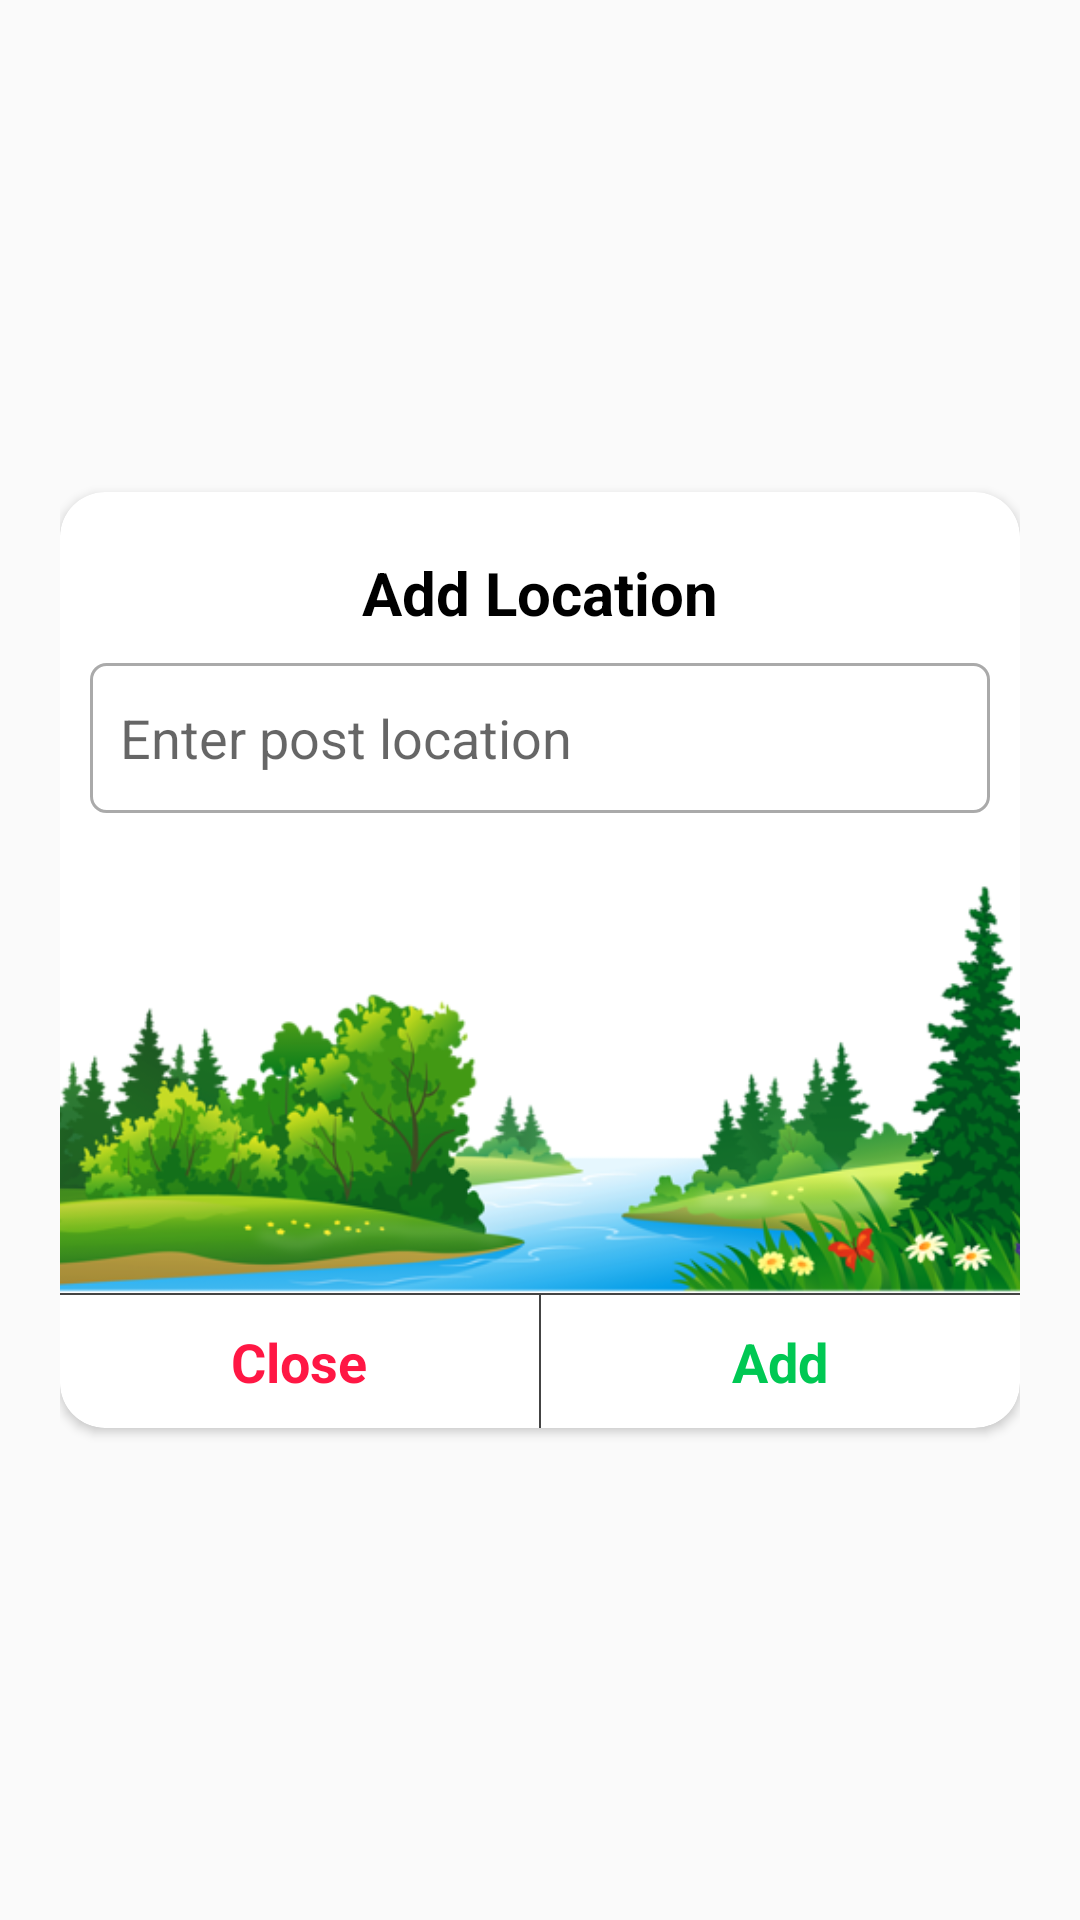

Reconstruct the res/layout file that produces this screen, plus the resources it refers to.
<!-- AndroidManifest.xml: application theme AppTheme -->
<!-- res/layout/custom_add_location.xml -->
<?xml version="1.0" encoding="utf-8"?>
<RelativeLayout
    xmlns:android="http://schemas.android.com/apk/res/android"
    xmlns:app="http://schemas.android.com/apk/res-auto"
    xmlns:tools="http://schemas.android.com/tools"
    android:layout_width="match_parent"
    android:layout_height="match_parent"
    android:padding="20dp"
    android:gravity="center"
    android:elevation="5dp"
    android:layout_marginLeft="5dp"
    android:layout_marginRight="5dp"
    >

    <androidx.cardview.widget.CardView
        android:layout_width="match_parent"
        android:layout_height="wrap_content"
        app:cardCornerRadius="15dp"
        app:cardBackgroundColor="#fff"
        android:layout_alignParentTop="true"
        android:layout_alignParentLeft="true"
        android:layout_alignParentStart="true"

        >

        <LinearLayout
            android:layout_width="match_parent"
            android:layout_height="wrap_content"
            android:orientation="vertical"
            android:layout_marginTop="10dp"

            >



            <TextView
                android:layout_width="wrap_content"
                android:layout_height="wrap_content"
                android:text="Add Location"
                android:layout_gravity="center"
                android:textSize="20sp"
                android:textStyle="bold"
                android:textColor="#000"

                android:paddingLeft="10dp"
                android:paddingRight="10dp"
                android:layout_marginTop="10dp"
                app:layout_constraintEnd_toEndOf="parent"
                app:layout_constraintStart_toStartOf="parent" />



            <EditText
                android:id="@+id/post_location"
                android:layout_width="match_parent"
                android:layout_height="50dp"
                android:background="@drawable/background_light_white_box"
                android:layout_margin="10dp"
                android:padding="10dp"
                android:hint="Enter post location"
                android:singleLine="true"

                />


            <RelativeLayout
                android:layout_width="match_parent"
                android:layout_height="150dp"
                >
                <ImageView
                    android:layout_width="match_parent"
                    android:layout_height="150dp"
                    android:layout_alignParentBottom="true"
                    android:src="@drawable/forest1"
                    android:scaleType="centerCrop"
                    />


            </RelativeLayout>




            <View
                android:layout_width="match_parent"
                android:layout_height="0.75sp"
                android:background="#444"
                />

            <LinearLayout
                android:layout_width="match_parent"
                android:layout_height="wrap_content"
                android:orientation="horizontal"

                >
                <TextView
                    android:id="@+id/closeBtn"
                    android:layout_width="match_parent"
                    android:layout_height="wrap_content"
                    android:layout_marginTop="10sp"
                    android:layout_weight="1"
                    android:gravity="center"
                    android:textStyle="bold"
                    android:textSize="18sp"
                    android:textColor="#FF1744"

                    android:text="Close"
                    android:layout_marginBottom="10sp"
                    />
                <View
                    android:layout_width="0.75sp"
                    android:layout_height="match_parent"
                    android:background="#444"
                    />
                <TextView
                    android:id="@+id/addBtn"
                    android:layout_width="match_parent"
                    android:layout_height="wrap_content"
                    android:layout_marginTop="10sp"
                    android:gravity="center"
                    android:textSize="18sp"
                    android:layout_weight="1"
                    android:textStyle="bold"
                    android:textColor="#00C853"
                    android:layout_marginBottom="10sp"
                    android:text="Add"
                    />


            </LinearLayout>

        </LinearLayout>
    </androidx.cardview.widget.CardView>
</RelativeLayout>
<!-- resources referenced by this layout -->
<resources>
  <!-- drawable background_light_white_box (drawable) -->
  <?xml version="1.0" encoding="utf-8"?>
  <shape xmlns:android="http://schemas.android.com/apk/res/android"
      android:shape="rectangle"
      >
      <solid android:color="#fff"
          />
  
      <stroke android:color="@android:color/darker_gray"
          android:width="1dp"
          ></stroke>
  
      <corners android:radius="5dp"></corners>
  </shape>
  <!-- drawable forest1: png bitmap (drawable, 117397 bytes) -->
  <style name="AppTheme" parent="Theme.AppCompat.Light.NoActionBar">
          
          <item name="colorPrimary">@color/colorPrimary</item>
          <item name="colorPrimaryDark">@color/colorPrimaryDark</item>
          <item name="colorAccent">@color/colorAccent</item>
      </style>
  <color name="colorPrimary">#6200EE</color>
  <color name="colorPrimaryDark">#6f86d6</color>
  <color name="colorAccent">#6f86d6</color>
</resources>
